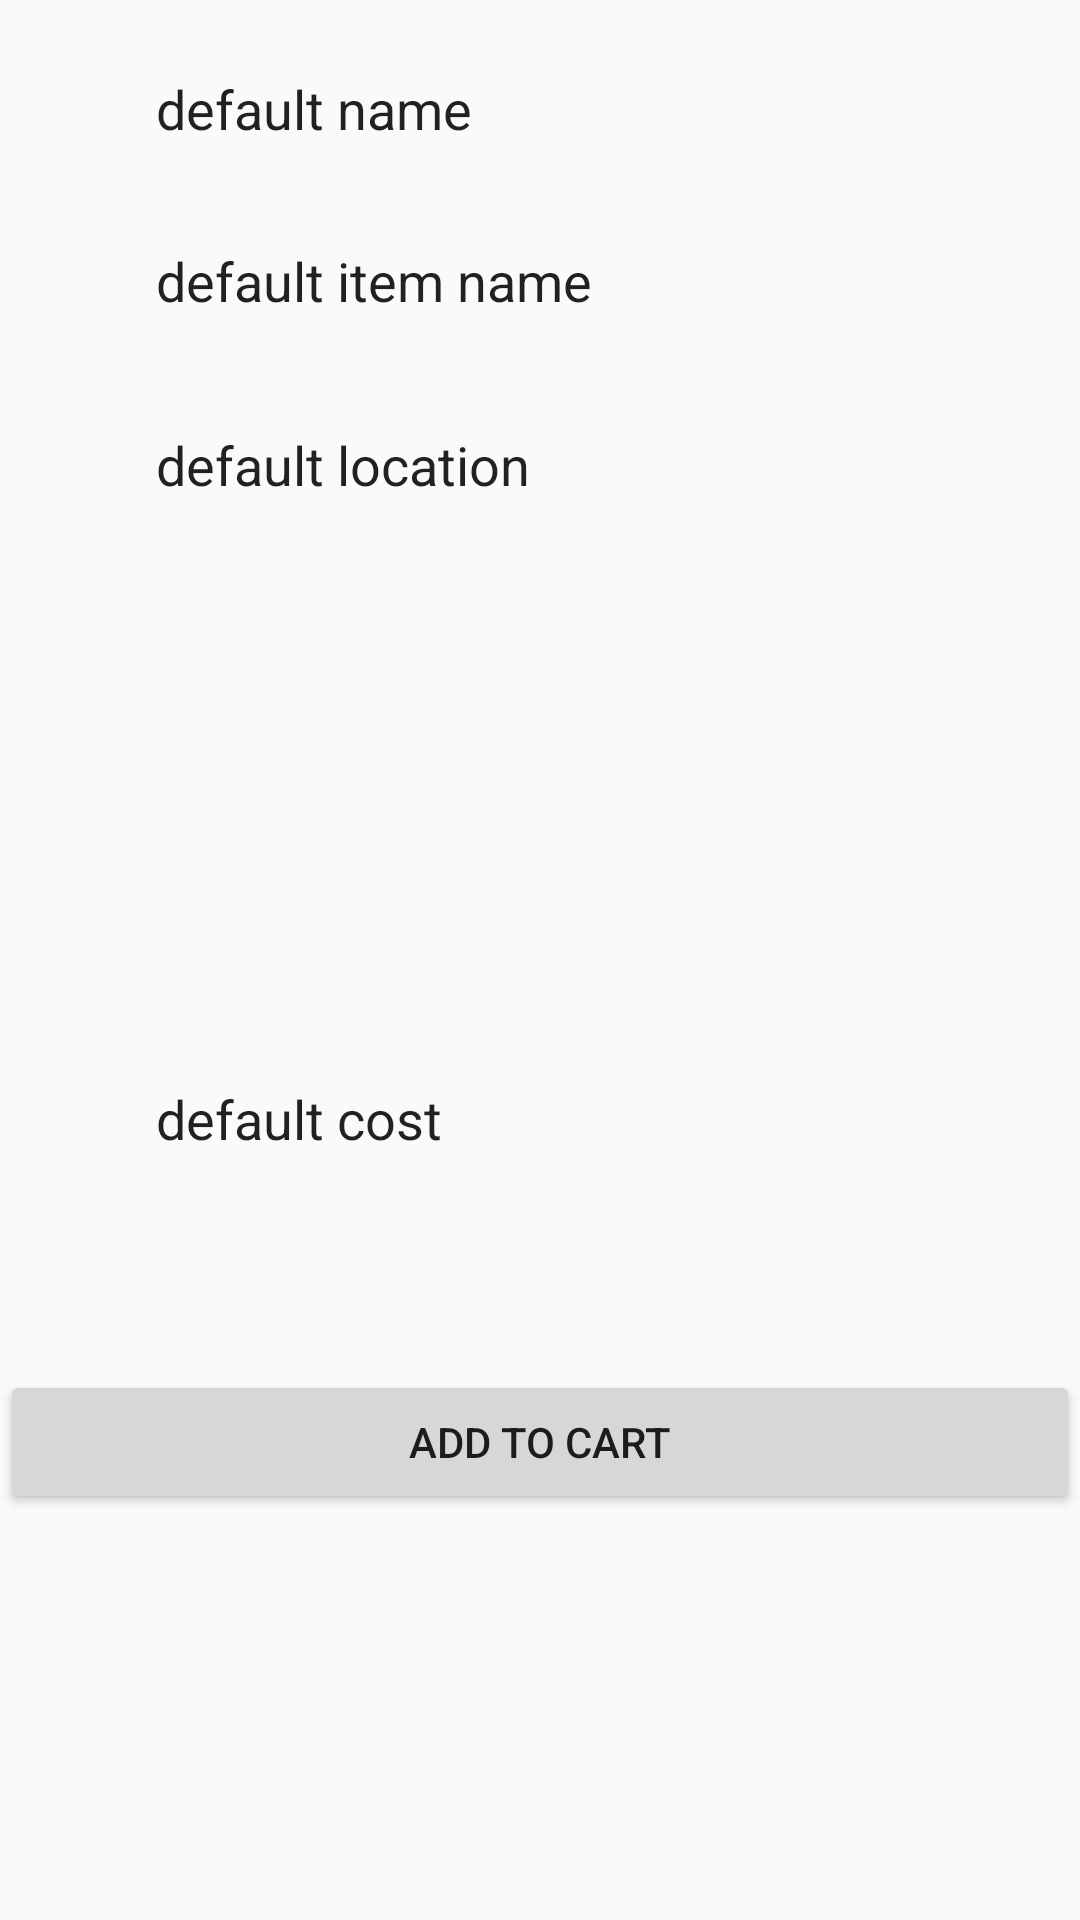

Produce the Android XML layout that renders to this screen, including the resource entries it uses.
<!-- AndroidManifest.xml: application theme AppTheme -->
<!-- res/layout/view_item.xml -->
<?xml version="1.0" encoding="utf-8"?>
<RelativeLayout xmlns:android="http://schemas.android.com/apk/res/android"
    android:layout_width="match_parent" android:layout_height="match_parent">

    <TextView
        android:id="@+id/SellerName"
        android:layout_width="wrap_content"
        android:layout_height="wrap_content"
        android:layout_alignParentLeft="true"
        android:layout_alignParentStart="true"
        android:layout_alignParentTop="true"
        android:layout_marginLeft="52dp"
        android:layout_marginStart="52dp"
        android:layout_marginTop="24dp"
        android:text="@string/seller_name"
        android:textAppearance="@android:style/TextAppearance.Medium" />

    <TextView
        android:id="@+id/ItemNameView"
        android:layout_width="wrap_content"
        android:layout_height="wrap_content"
        android:layout_alignLeft="@+id/SellerName"
        android:layout_alignStart="@+id/SellerName"
        android:layout_below="@+id/SellerName"
        android:layout_marginTop="33dp"
        android:text="@string/view_item_name"
        android:textAppearance="@android:style/TextAppearance.Medium" />

    <TextView
        android:id="@+id/SellerLocation"
        android:layout_width="wrap_content"
        android:layout_height="wrap_content"
        android:layout_alignLeft="@+id/ItemNameView"
        android:layout_alignStart="@+id/ItemNameView"
        android:layout_below="@+id/ItemNameView"
        android:layout_marginTop="37dp"
        android:text="@string/seller_location"
        android:textAppearance="@android:style/TextAppearance.Medium" />

    <ImageView
        android:id="@+id/imgView"
        android:layout_width="match_parent"
        android:layout_height="wrap_content"
        android:contentDescription="@string/img_view" />

    <TextView
        android:id="@+id/ItemCost"
        android:layout_width="wrap_content"
        android:layout_height="wrap_content"
        android:layout_alignLeft="@+id/SellerLocation"
        android:layout_alignParentBottom="true"
        android:layout_alignStart="@+id/SellerLocation"
        android:layout_marginBottom="255dp"
        android:text="@string/view_item_cost"
        android:textAppearance="@android:style/TextAppearance.Medium" />

    <Button
        android:id="@+id/AddToCart"
        android:layout_width="match_parent"
        android:layout_height="wrap_content"
        android:layout_alignTop="@+id/ItemCost"
        android:layout_centerHorizontal="true"
        android:layout_marginTop="96dp"
        android:text="@string/add_to_cart" />
</RelativeLayout>
<!-- resources referenced by this layout -->
<resources>
  <string name="add_to_cart">Add to Cart</string>
  <string name="img_view">imgView</string>
  <string name="seller_location">default location</string>
  <string name="seller_name">default name</string>
  <string name="view_item_cost">default cost</string>
  <string name="view_item_name">default item name</string>
  <style name="AppTheme" parent="Theme.AppCompat.Light.DarkActionBar">
          
          <item name="colorPrimary">@color/colorPrimary</item>
          <item name="colorPrimaryDark">@color/colorPrimaryDark</item>
          <item name="colorAccent">@color/colorAccent</item>
      </style>
  <color name="colorPrimary">#3F5EFF</color>
  <color name="colorPrimaryDark">#303F9F</color>
  <color name="colorAccent">#FF4081</color>
</resources>
